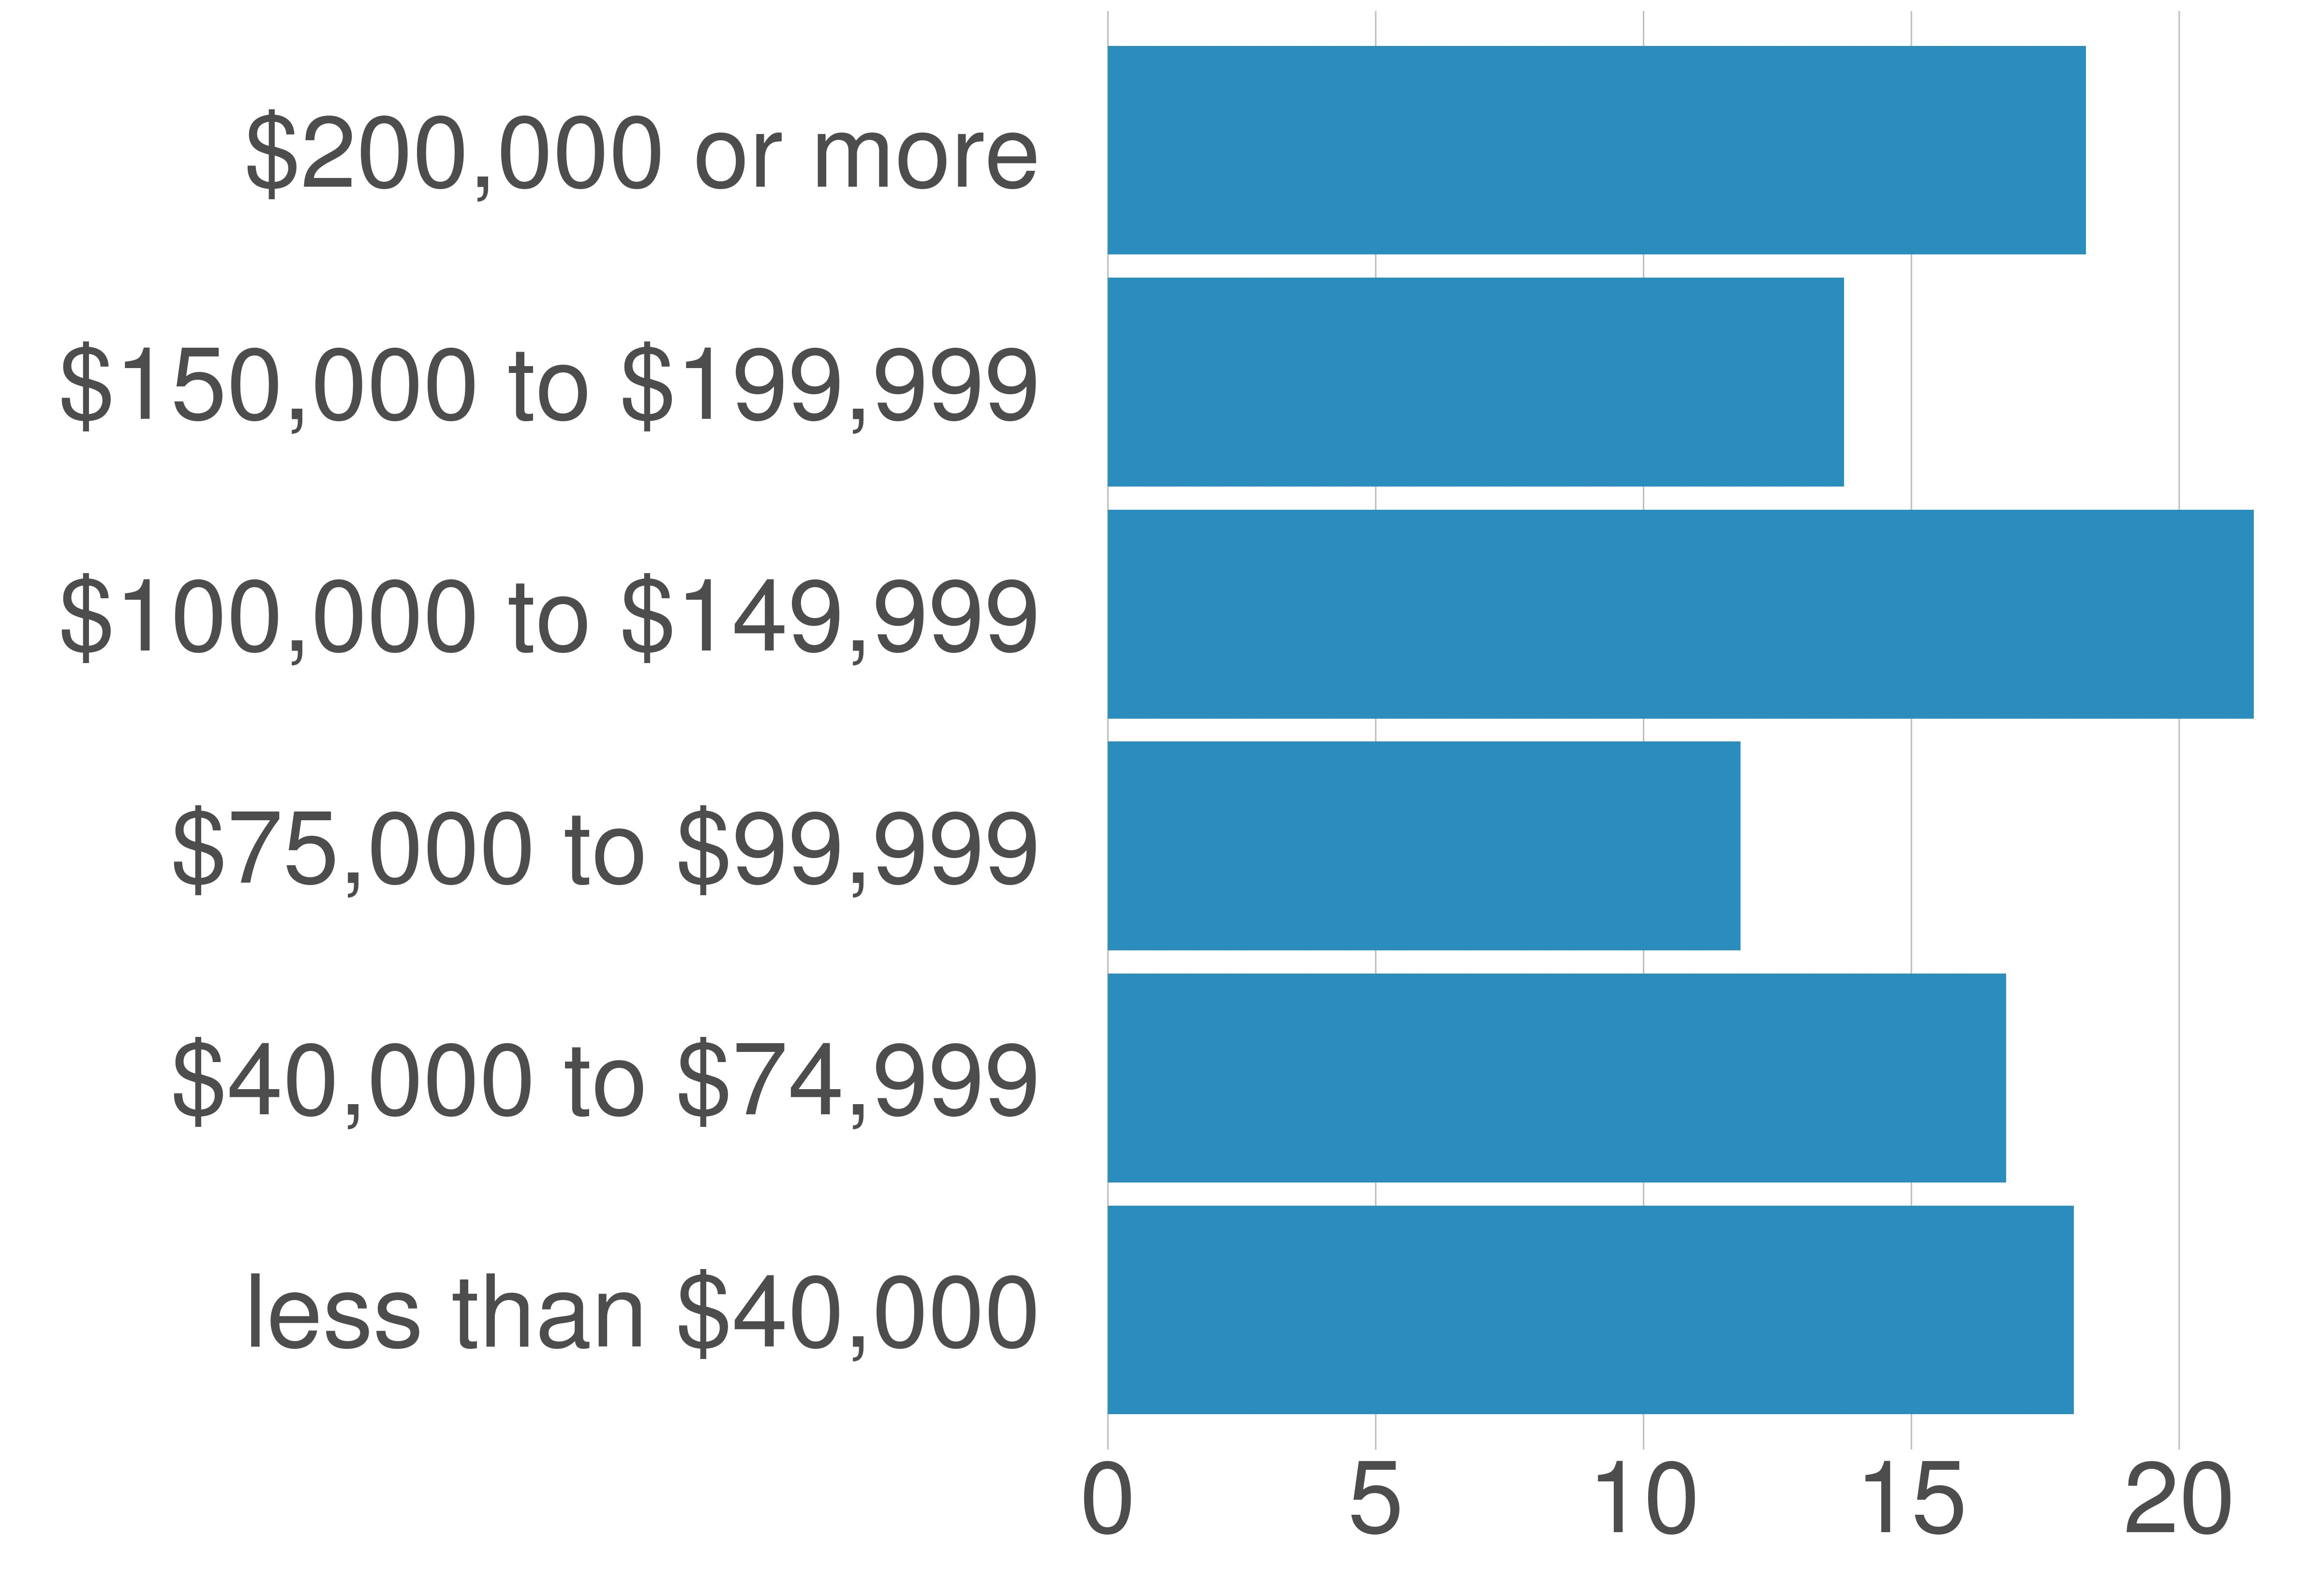

Source data for this figure (header and first rows):
variable, value, value_prop
less than $40,000, 1532, 18.03
$40,000 to $74,999, 1425, 16.77
$75,000 to $99,999, 1004, 11.81
$100,000 to $149,999, 1818, 21.39
$150,000 to $199,999, 1168, 13.74
$200,000 or more, 1552, 18.26
